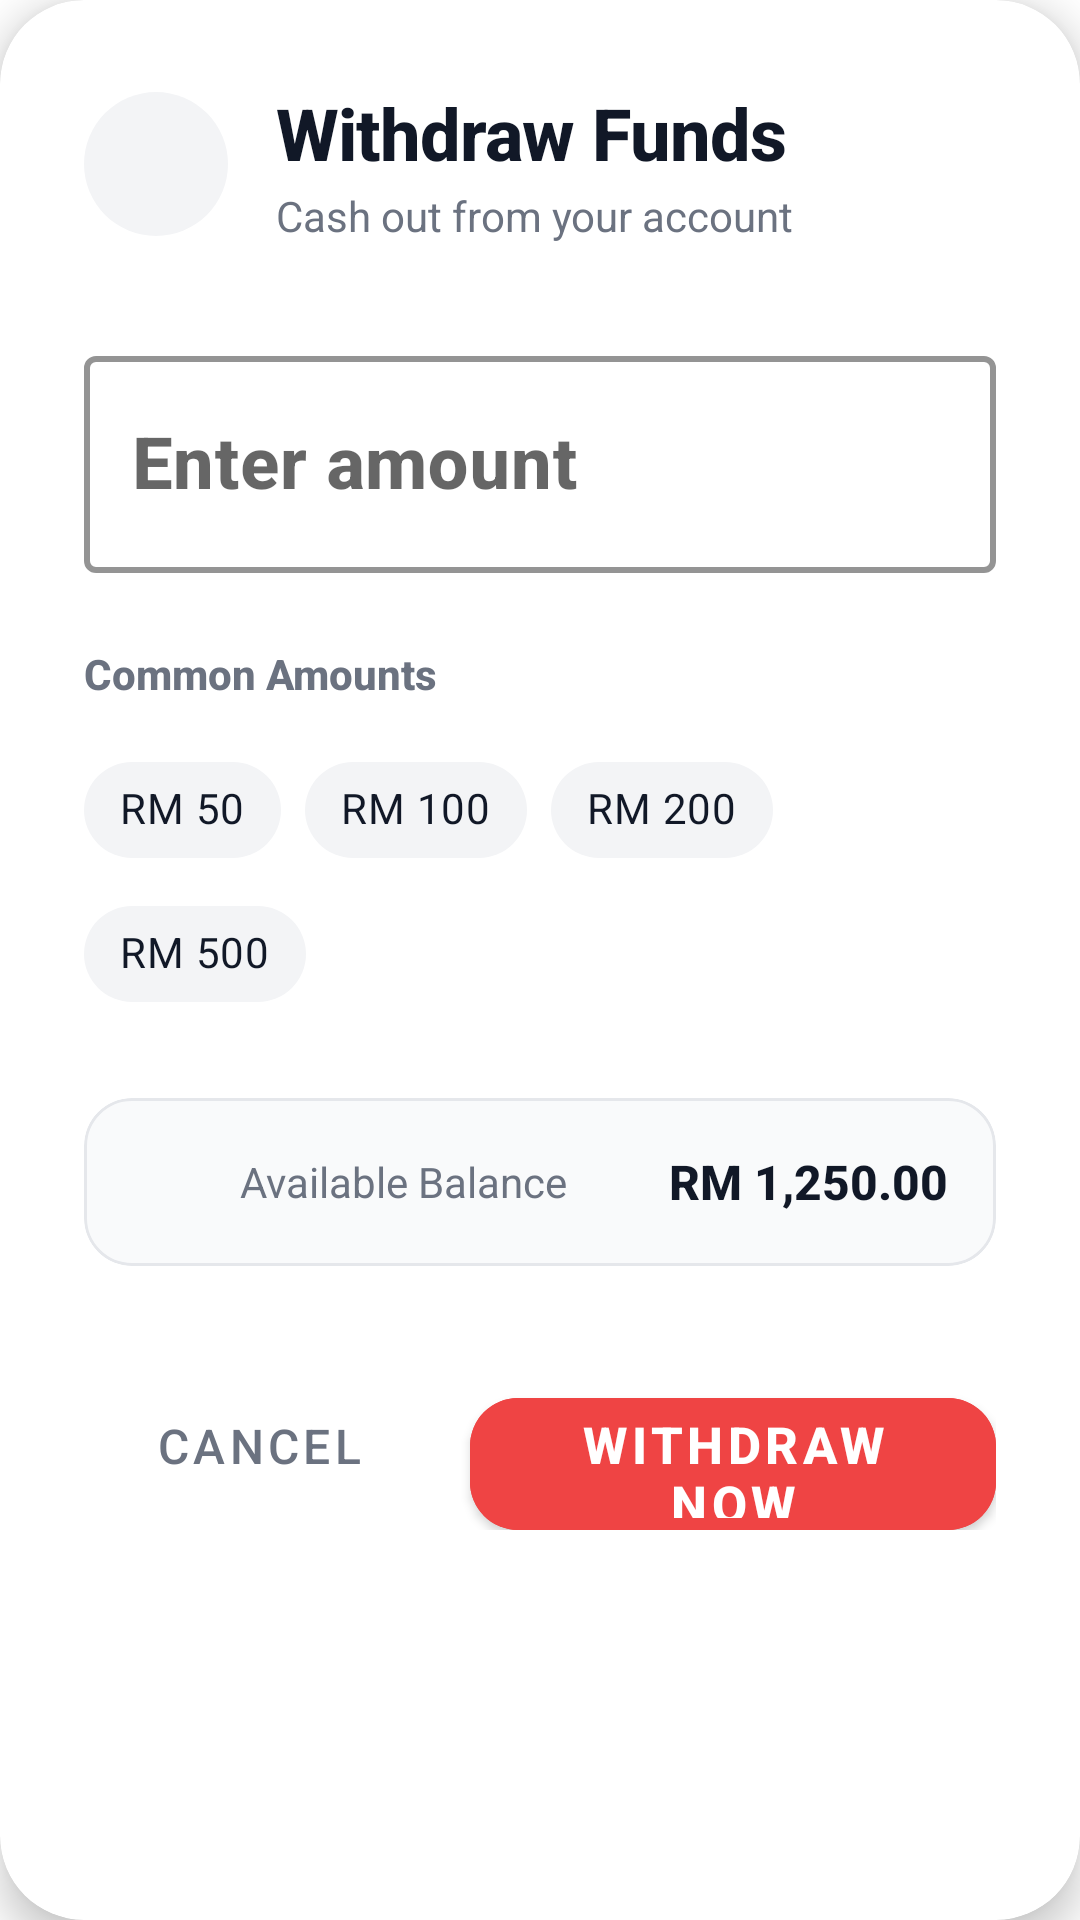

Reconstruct the res/layout file that produces this screen, plus the resources it refers to.
<!-- AndroidManifest.xml: application theme Theme.RayBank -->
<!-- res/layout/dialog_withdraw.xml -->
<?xml version="1.0" encoding="utf-8"?>
<com.google.android.material.card.MaterialCardView xmlns:android="http://schemas.android.com/apk/res/android"
    xmlns:app="http://schemas.android.com/apk/res-auto"
    xmlns:tools="http://schemas.android.com/tools"
    android:layout_width="match_parent"
    android:layout_height="wrap_content"
    app:cardCornerRadius="28dp"
    app:cardElevation="8dp"
    app:cardBackgroundColor="@color/white">

    <ScrollView
        android:layout_width="match_parent"
        android:layout_height="wrap_content">

        <LinearLayout
            android:layout_width="match_parent"
            android:layout_height="wrap_content"
            android:orientation="vertical"
            android:padding="28dp">

            
            <LinearLayout
                android:layout_width="match_parent"
                android:layout_height="wrap_content"
                android:orientation="horizontal"
                android:gravity="center_vertical"
                android:layout_marginBottom="32dp">

                <ImageView
                    android:layout_width="48dp"
                    android:layout_height="48dp"
                    android:src="@drawable/ic_withdraw"
                    app:tint="@color/error_red"
                    android:background="@drawable/bg_icon_circle"
                    android:padding="10dp"
                    android:layout_marginEnd="16dp" />

                <LinearLayout
                    android:layout_width="0dp"
                    android:layout_height="wrap_content"
                    android:layout_weight="1"
                    android:orientation="vertical">

                    <TextView
                        android:layout_width="wrap_content"
                        android:layout_height="wrap_content"
                        android:text="@string/withdraw_funds"
                        android:textSize="24sp"
                        android:textStyle="bold"
                        android:textColor="@color/text_primary"
                        android:fontFamily="sans-serif-medium"
                        android:letterSpacing="-0.01" />

                    <TextView
                        android:layout_width="wrap_content"
                        android:layout_height="wrap_content"
                        android:text="Cash out from your account"
                        android:textSize="14sp"
                        android:textColor="@color/text_secondary"
                        android:fontFamily="sans-serif"
                        android:layout_marginTop="2dp"/>
                </LinearLayout>

            </LinearLayout>

            
            <com.google.android.material.textfield.TextInputLayout
                android:layout_width="match_parent"
                android:layout_height="wrap_content"
                android:hint="@string/enter_amount"
                style="@style/Widget.MaterialComponents.TextInputLayout.OutlinedBox"
                app:boxStrokeColor="@color/error_red"
                app:boxStrokeWidth="2dp"
                app:hintTextColor="@color/error_red"
                app:prefixText="RM "
                app:prefixTextAppearance="@style/TextAppearance.MaterialComponents.Headline6"
                app:prefixTextColor="@color/text_primary"
                android:layout_marginBottom="24dp">

                <com.google.android.material.textfield.TextInputEditText
                    android:id="@+id/editTextWithdrawAmount"
                    android:layout_width="match_parent"
                    android:layout_height="wrap_content"
                    android:inputType="numberDecimal"
                    android:textSize="24sp"
                    android:textStyle="bold"
                    android:textColor="@color/text_primary"
                    android:fontFamily="sans-serif-medium"
                    android:paddingTop="20dp"
                    android:paddingBottom="20dp"/>

            </com.google.android.material.textfield.TextInputLayout>

            
            <TextView
                android:layout_width="wrap_content"
                android:layout_height="wrap_content"
                android:text="@string/common_amounts"
                android:textSize="14sp"
                android:textStyle="bold"
                android:textColor="@color/text_secondary"
                android:fontFamily="sans-serif-medium"
                android:layout_marginBottom="12dp" />

            <com.google.android.material.chip.ChipGroup
                android:id="@+id/chipGroupWithdraw"
                android:layout_width="match_parent"
                android:layout_height="wrap_content"
                android:layout_marginBottom="24dp"
                app:singleSelection="true"
                app:selectionRequired="false">

                <com.google.android.material.chip.Chip
                    android:id="@+id/chip50"
                    android:layout_width="wrap_content"
                    android:layout_height="wrap_content"
                    android:text="RM 50"
                    android:textColor="@color/text_primary"
                    app:chipBackgroundColor="@color/background_gray"
                    app:chipStrokeWidth="0dp"
                    style="@style/Widget.MaterialComponents.Chip.Choice" />

                <com.google.android.material.chip.Chip
                    android:id="@+id/chip100"
                    android:layout_width="wrap_content"
                    android:layout_height="wrap_content"
                    android:text="RM 100"
                    android:textColor="@color/text_primary"
                    app:chipBackgroundColor="@color/background_gray"
                    app:chipStrokeWidth="0dp"
                    style="@style/Widget.MaterialComponents.Chip.Choice" />

                <com.google.android.material.chip.Chip
                    android:id="@+id/chip200"
                    android:layout_width="wrap_content"
                    android:layout_height="wrap_content"
                    android:text="RM 200"
                    android:textColor="@color/text_primary"
                    app:chipBackgroundColor="@color/background_gray"
                    app:chipStrokeWidth="0dp"
                    style="@style/Widget.MaterialComponents.Chip.Choice" />

                <com.google.android.material.chip.Chip
                    android:id="@+id/chip500"
                    android:layout_width="wrap_content"
                    android:layout_height="wrap_content"
                    android:text="RM 500"
                    android:textColor="@color/text_primary"
                    app:chipBackgroundColor="@color/background_gray"
                    app:chipStrokeWidth="0dp"
                    style="@style/Widget.MaterialComponents.Chip.Choice" />

            </com.google.android.material.chip.ChipGroup>

            
            <com.google.android.material.card.MaterialCardView
                android:layout_width="match_parent"
                android:layout_height="wrap_content"
                app:cardCornerRadius="16dp"
                app:cardElevation="0dp"
                app:cardBackgroundColor="@color/background_light"
                app:strokeColor="@color/divider"
                app:strokeWidth="1dp"
                android:layout_marginBottom="32dp">

                <LinearLayout
                    android:layout_width="match_parent"
                    android:layout_height="wrap_content"
                    android:orientation="horizontal"
                    android:gravity="center_vertical"
                    android:padding="16dp">

                    <ImageView
                        android:layout_width="24dp"
                        android:layout_height="24dp"
                        android:src="@drawable/ic_wallet"
                        app:tint="@color/text_secondary"
                        android:layout_marginEnd="12dp" />

                    <TextView
                        android:layout_width="0dp"
                        android:layout_height="wrap_content"
                        android:layout_weight="1"
                        android:text="@string/available_balance"
                        android:textSize="14sp"
                        android:textColor="@color/text_secondary"
                        android:fontFamily="sans-serif" />

                    <TextView
                        android:id="@+id/textViewAvailableBalance"
                        android:layout_width="wrap_content"
                        android:layout_height="wrap_content"
                        android:text="RM 1,250.00"
                        android:textSize="16sp"
                        android:textStyle="bold"
                        android:textColor="@color/text_primary"
                        android:fontFamily="sans-serif-medium" />
                </LinearLayout>
            </com.google.android.material.card.MaterialCardView>

            
            <LinearLayout
                android:layout_width="match_parent"
                android:layout_height="wrap_content"
                android:orientation="horizontal">

                <com.google.android.material.button.MaterialButton
                    android:id="@+id/buttonCancelWithdraw"
                    android:layout_width="0dp"
                    android:layout_height="56dp"
                    android:layout_weight="1"
                    android:text="@string/cancel"
                    android:textSize="16sp"
                    style="@style/Widget.MaterialComponents.Button.TextButton"
                    android:textColor="@color/text_secondary"
                    app:cornerRadius="14dp"
                    android:layout_marginEnd="12dp" />

                <com.google.android.material.button.MaterialButton
                    android:id="@+id/buttonConfirmWithdraw"
                    android:layout_width="0dp"
                    android:layout_height="56dp"
                    android:layout_weight="1.5"
                    android:text="@string/withdraw_now"
                    android:textSize="17sp"
                    android:textStyle="bold"
                    android:fontFamily="sans-serif-medium"
                    app:cornerRadius="16dp"
                    app:elevation="4dp"
                    android:backgroundTint="@color/error_red"
                    android:textColor="@color/white" />

            </LinearLayout>

        </LinearLayout>
    </ScrollView>
</com.google.android.material.card.MaterialCardView>
<!-- resources referenced by this layout -->
<resources>
  <color name="background_gray">#F3F4F6</color>
  <color name="background_light">#F9FAFB</color>
  <color name="divider">#E5E7EB</color>
  <color name="error_red">#EF4444</color>
  <color name="text_primary">#111827</color>
  <color name="text_secondary">#6B7280</color>
  <color name="white">#FFFFFFFF</color>
  <!-- drawable bg_icon_circle (drawable) -->
  <?xml version="1.0" encoding="utf-8"?>
  <shape xmlns:android="http://schemas.android.com/apk/res/android"
      android:shape="oval">
      <solid android:color="@color/background_gray" />
      <size android:width="48dp" android:height="48dp" />
  </shape>
  <string name="available_balance">Available Balance</string>
  <string name="cancel">Cancel</string>
  <string name="common_amounts">Common Amounts</string>
  <string name="enter_amount">Enter amount</string>
  <string name="withdraw_funds">Withdraw Funds</string>
  <string name="withdraw_now">Withdraw Now</string>
  <style name="Theme.RayBank" parent="Theme.MaterialComponents.DayNight.NoActionBar">
          
          <item name="colorPrimary">@color/primary_blue</item>
          <item name="colorPrimaryVariant">@color/primary_blue_dark</item>
          <item name="colorOnPrimary">@color/white</item>
          
          <item name="colorSecondary">@color/accent_cyan</item>
          <item name="colorSecondaryVariant">@color/primary_purple</item>
          <item name="colorOnSecondary">@color/white</item>
          
          <item name="android:statusBarColor">@color/primary_blue</item>
          <item name="android:windowLightStatusBar" tools:targetApi="m">false</item>
          
      </style>
  <color name="primary_blue">#2563EB</color>
  <color name="primary_blue_dark">#1E40AF</color>
  <color name="accent_cyan">#06B6D4</color>
  <color name="primary_purple">#7C3AED</color>
</resources>
